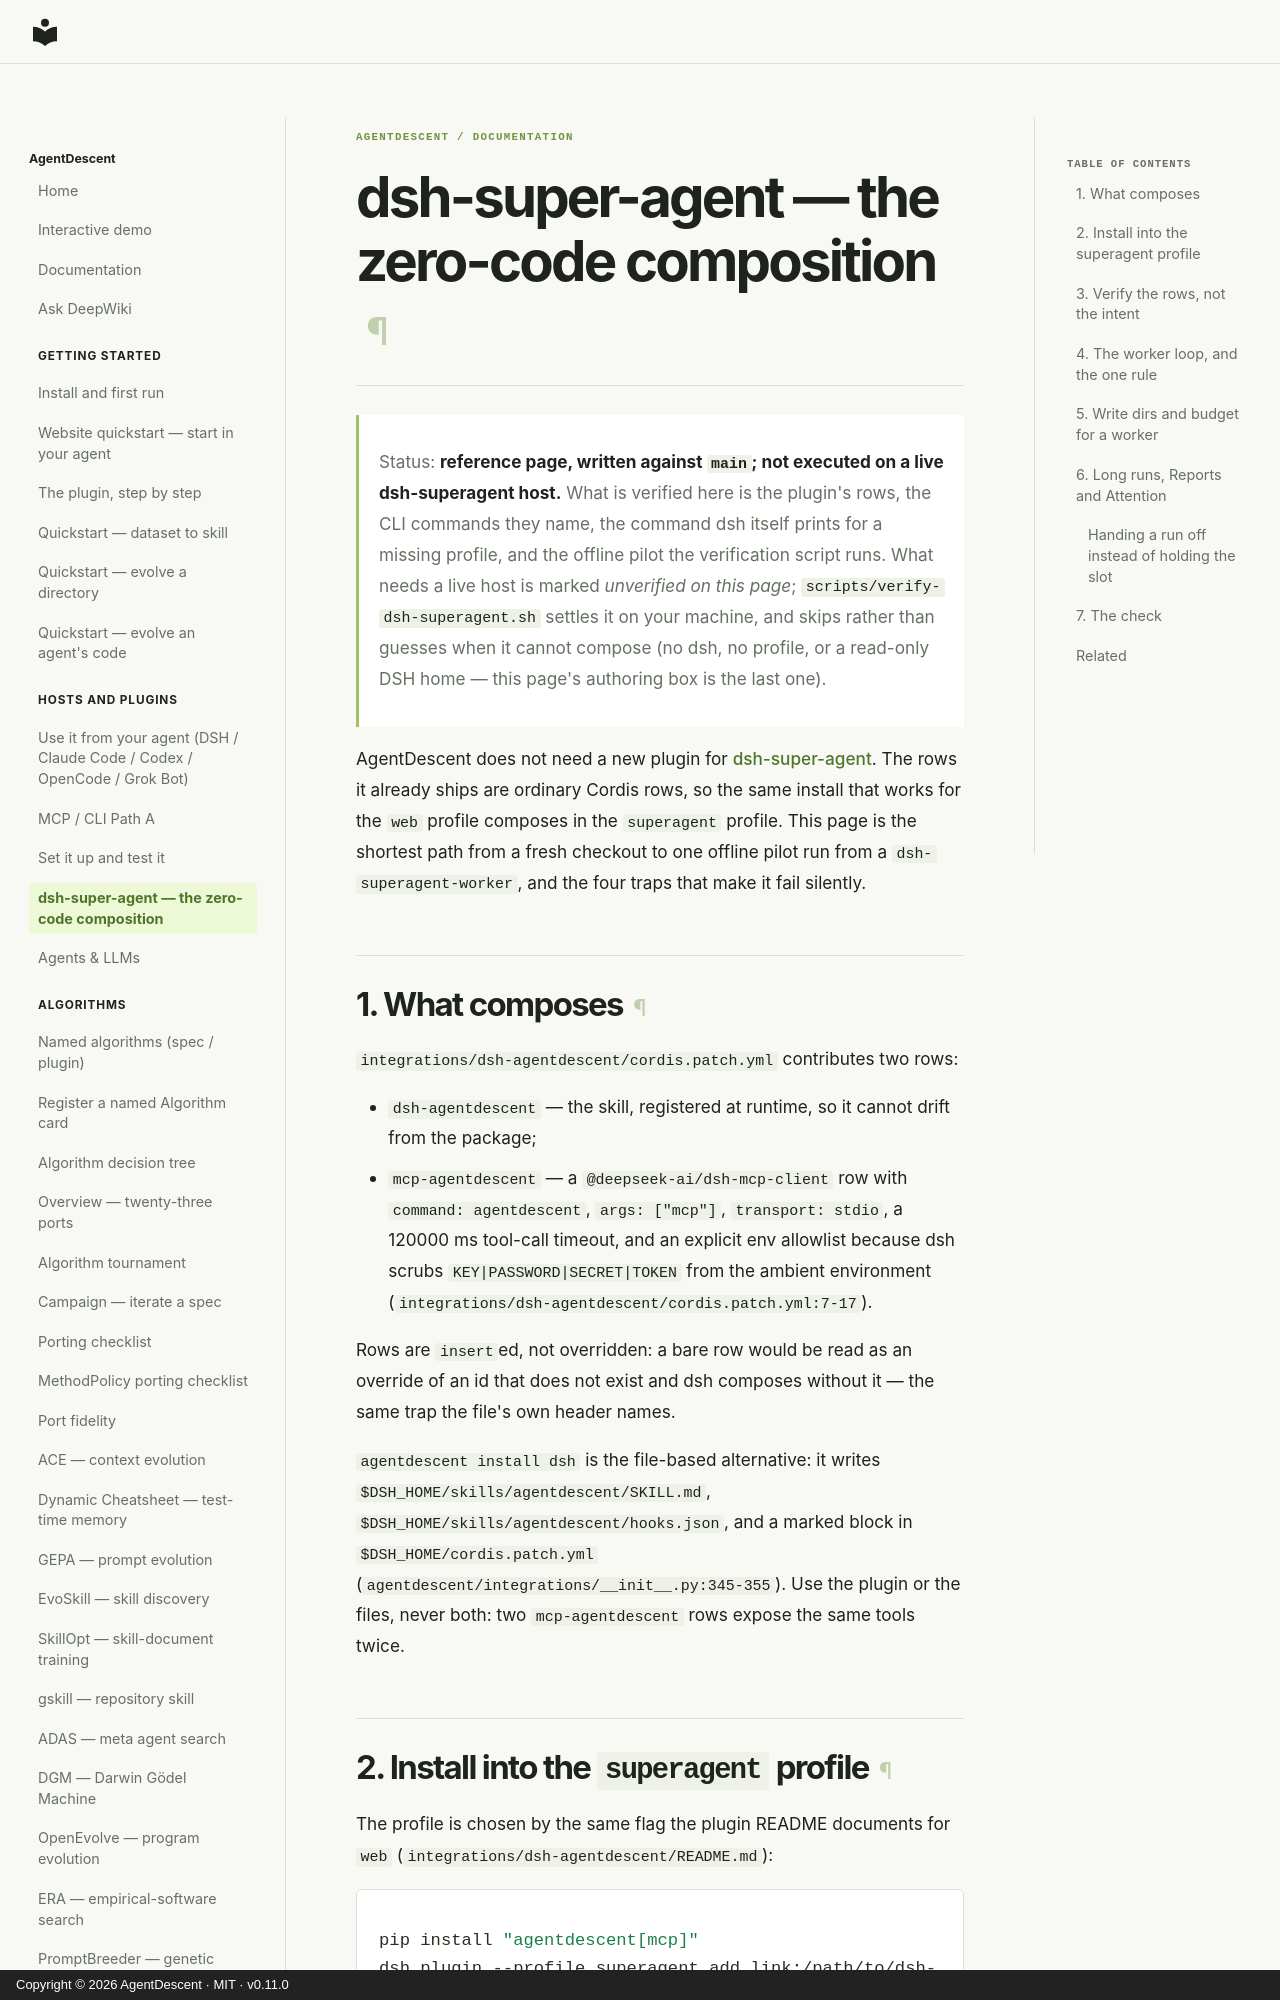

repository: ThinkFlowLab/agentdescent · page: dsh-super-agent/index.html · generator: mkdocs · copyright: Copyright © 2026 AgentDescent · MIT · v0.11.0

# dsh-super-agent — the zero-code composition

> Status: **reference page, written against `main`; not executed on a live
> dsh-superagent host.** What is verified here is the plugin's rows, the CLI
> commands they name, the command dsh itself prints for a missing profile, and
> the offline pilot the verification script runs. What needs a live host is
> marked *unverified on this page*; `scripts/verify-dsh-superagent.sh` settles it
> on your machine, and skips rather than guesses when it cannot compose (no dsh,
> no profile, or a read-only DSH home — this page's authoring box is the last one).

AgentDescent does not need a new plugin for [dsh-super-agent](https://github.com/deepseek-ai/dsh-superagent-prototype).
The rows it already ships are ordinary Cordis rows, so the same install that
works for the `web` profile composes in the `superagent` profile. This page is
the shortest path from a fresh checkout to one offline pilot run from a
`dsh-superagent-worker`, and the four traps that make it fail silently.

## 1. What composes

`integrations/dsh-agentdescent/cordis.patch.yml` contributes two rows:

- `dsh-agentdescent` — the skill, registered at runtime, so it cannot drift from
  the package;
- `mcp-agentdescent` — a `@deepseek-ai/dsh-mcp-client` row with
  `command: agentdescent`, `args: ["mcp"]`, `transport: stdio`, a 120000 ms
  tool-call timeout, and an explicit env allowlist because dsh scrubs
  `KEY|PASSWORD|SECRET|TOKEN` from the ambient environment
  (`integrations/dsh-agentdescent/cordis.patch.yml:7-17`).

Rows are `insert`ed, not overridden: a bare row would be read as an override of
an id that does not exist and dsh composes without it — the same trap the file's
own header names.

`agentdescent install dsh` is the file-based alternative: it writes
`$DSH_HOME/skills/agentdescent/SKILL.md`, `$DSH_HOME/skills/agentdescent/hooks.json`,
and a marked block in `$DSH_HOME/cordis.patch.yml`
(`agentdescent/integrations/__init__.py:345-355`). Use the plugin or the files,
never both: two `mcp-agentdescent` rows expose the same tools twice.
